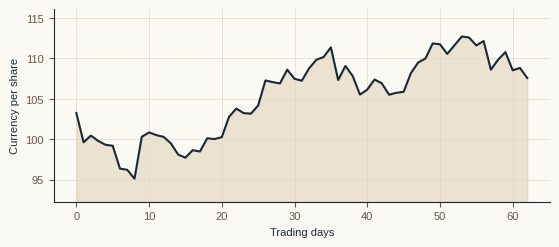

This chart was generated by the following Python code: (Note: this script raises an exception after producing the figure.)
"""OCAD chart style. Import apply_style() in any chart script, then save with save().
Palette: Oxford Navy, Tweed Brown, Deep Olive, Camel Beige. Run this file to rebuild the sample charts."""
import numpy as np, matplotlib
matplotlib.use('Agg')
import matplotlib.pyplot as plt
NAVY='#172A3A'; BROWN='#6B5744'; OLIVE='#3F4A32'; CAMEL='#C8AE82'

def apply_style():
    plt.rcParams.update({'font.family':'Liberation Sans','font.size':8,'axes.edgecolor':NAVY,'axes.labelcolor':NAVY,
     'xtick.color':BROWN,'ytick.color':BROWN,'axes.facecolor':'#FBF9F3','figure.facecolor':'#FBF9F3',
     'axes.spines.top':False,'axes.spines.right':False,'axes.grid':True,'grid.color':'#E3DAC3','grid.linewidth':0.5,
     'text.color':NAVY,'legend.frameon':False})

def save(fig,name,folder='charts'):
    fig.savefig(f'{folder}/{name}.png',dpi=220,bbox_inches='tight',facecolor=fig.get_facecolor()); plt.close(fig)

if __name__=='__main__':
    apply_style(); rng=np.random.default_rng(3)
    p=100+np.cumsum(rng.normal(0.2,1.5,63)); f,a=plt.subplots(figsize=(6.4,2.5))
    a.plot(p,color=NAVY,lw=1.5); a.fill_between(range(63),p,p.min()*0.97,color=CAMEL,alpha=.3)
    a.set_ylim(p.min()*0.97,p.max()*1.03); a.set_ylabel('Currency per share'); a.set_xlabel('Trading days'); save(f,'cover_price')
    yrs=['FY1','FY2','FY3','FY4','FY5']; v=[100,108,115,124,131]
    f,a=plt.subplots(figsize=(6.4,2.4)); a.bar(yrs,v,color=NAVY,width=.5); a.set_ylabel('Currency million'); a.set_ylim(0,160)
    for i,t in enumerate(v): a.text(i,t+3,str(t),ha='center',fontsize=7.5)
    a2=a.twinx(); a2.plot(yrs[1:],[8,6.5,7.8,5.6],color=BROWN,marker='o',ms=3.5,lw=1.3); a2.grid(False)
    a2.spines['right'].set_visible(True); a2.set_ylim(0,20); a2.set_ylabel('Growth, %',color=BROWN); save(f,'bar_line_example')
    f,a=plt.subplots(figsize=(6.4,2.4)); x=np.arange(5); w=.27
    for k,(lab,c,vals) in enumerate([('Series A',NAVY,[10,12,13,15,16]),('Series B',CAMEL,[4,4,5,5,6]),('Series C',OLIVE,[6,8,8,10,10])]):
        a.bar(x+(k-1)*w,vals,w,color=c,label=lab)
    a.set_xticks(x); a.set_xticklabels(yrs); a.legend(loc='upper left',ncol=3); a.set_ylim(0,20); save(f,'grouped_bars_example')
